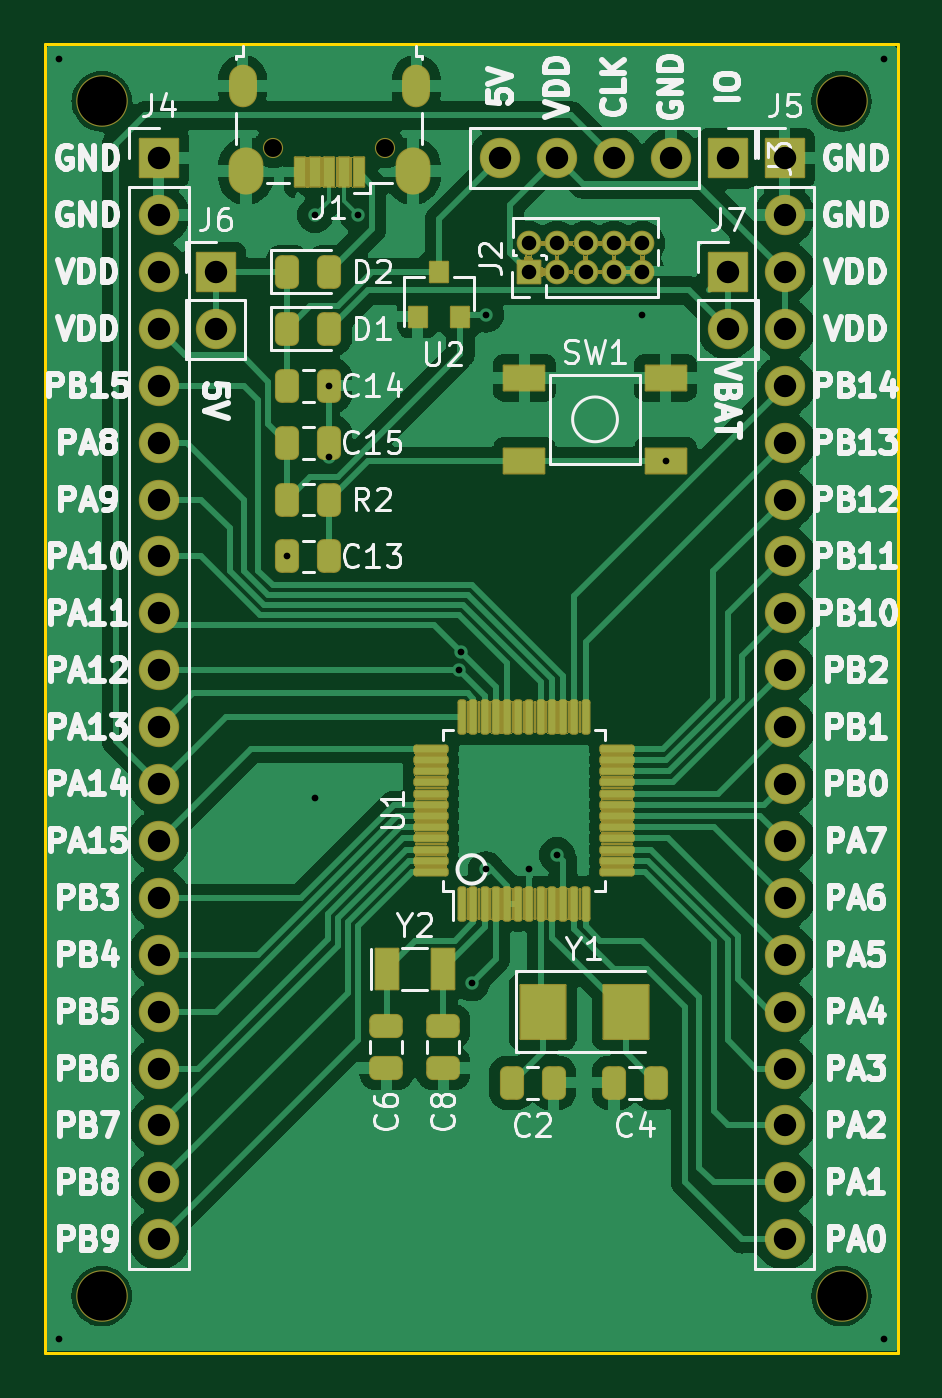
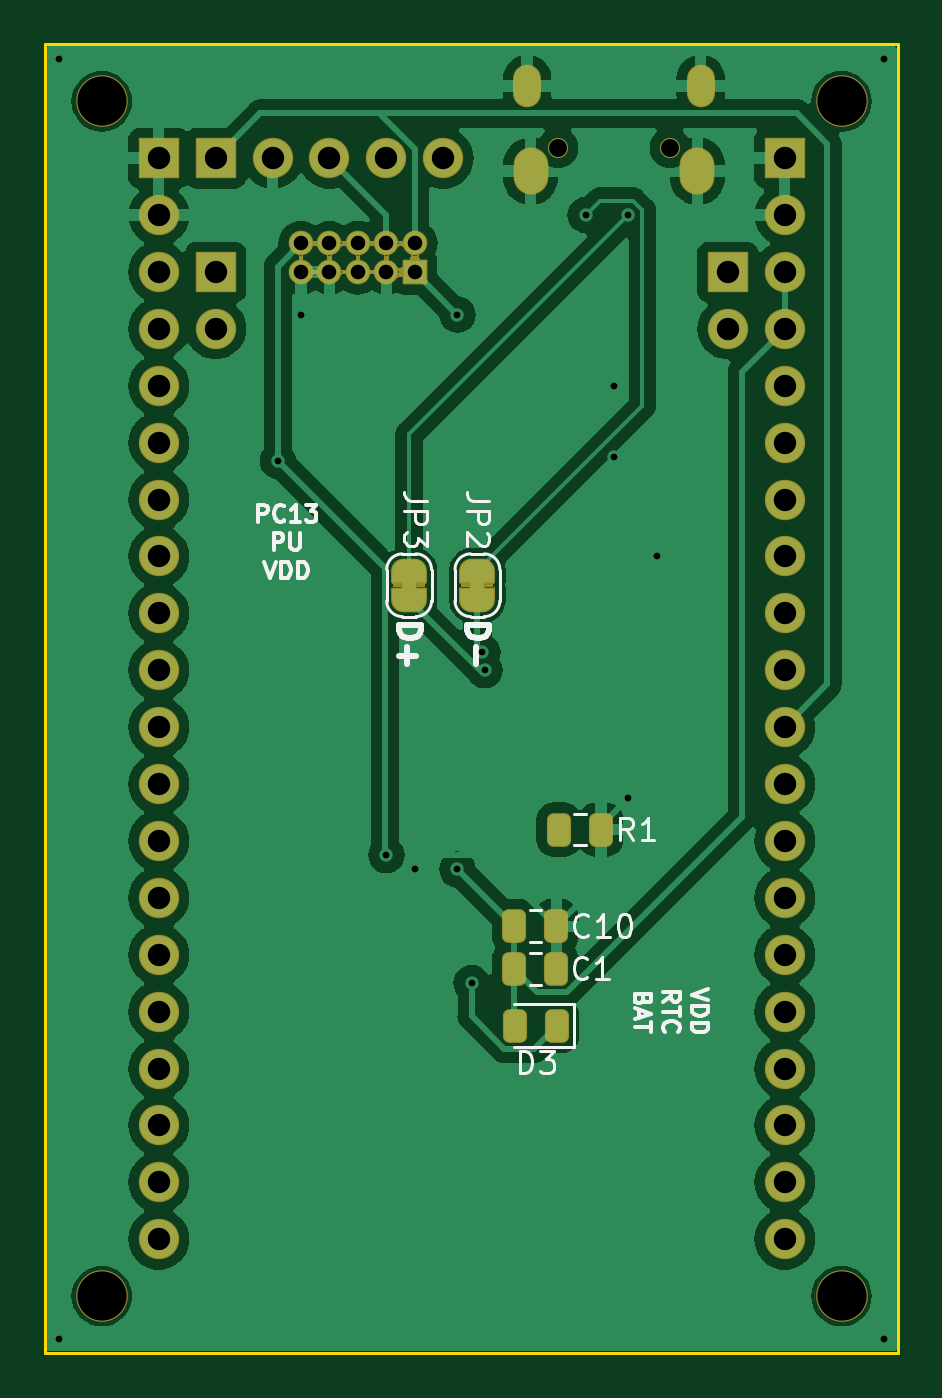
Circuit board: 11 layer files. Board 38.1 x 58.4 mm.
- bottom_copper: stm32{C,G}xxxCx_board-B_Cu.gbr (86908 bytes)
- bottom_mask: stm32{C,G}xxxCx_board-B_Mask.gbr (14238 bytes)
- paste: stm32{C,G}xxxCx_board-B_Paste.gbr (1465 bytes)
- bottom_silk: stm32{C,G}xxxCx_board-B_Silkscreen.gbr (19360 bytes)
- outline: stm32{C,G}xxxCx_board-Edge_Cuts.gbr (740 bytes)
- top_copper: stm32{C,G}xxxCx_board-F_Cu.gbr (90975 bytes)
- top_mask: stm32{C,G}xxxCx_board-F_Mask.gbr (48850 bytes)
- paste: stm32{C,G}xxxCx_board-F_Paste.gbr (3875 bytes)
- top_silk: stm32{C,G}xxxCx_board-F_Silkscreen.gbr (104744 bytes)
- drill: stm32{C,G}xxxCx_board-NPTH.drl (474 bytes)
- drill: stm32{C,G}xxxCx_board-PTH.drl (1612 bytes)

=== bottom_copper: stm32{C,G}xxxCx_board-B_Cu.gbr (86908 bytes, source omitted) ===
=== bottom_mask: stm32{C,G}xxxCx_board-B_Mask.gbr (14238 bytes, source omitted) ===
=== paste: stm32{C,G}xxxCx_board-B_Paste.gbr (1465 bytes, source withheld) ===
=== bottom_silk: stm32{C,G}xxxCx_board-B_Silkscreen.gbr (19360 bytes, source omitted) ===
=== outline: stm32{C,G}xxxCx_board-Edge_Cuts.gbr ===
G04 #@! TF.GenerationSoftware,KiCad,Pcbnew,7.0.1*
G04 #@! TF.CreationDate,2023-03-26T18:13:03+02:00*
G04 #@! TF.ProjectId,stm32{C_G}xxxCx_board,73746d33-327b-4432-9c47-7d7878784378,rev?*
G04 #@! TF.SameCoordinates,Original*
G04 #@! TF.FileFunction,Profile,NP*
%FSLAX46Y46*%
G04 Gerber Fmt 4.6, Leading zero omitted, Abs format (unit mm)*
G04 Created by KiCad (PCBNEW 7.0.1) date 2023-03-26 18:13:03*
%MOMM*%
%LPD*%
G01*
G04 APERTURE LIST*
G04 #@! TA.AperFunction,Profile*
%ADD10C,0.150000*%
G04 #@! TD*
G04 APERTURE END LIST*
D10*
X132080000Y-109220000D02*
X132080000Y-50800000D01*
X170180000Y-109220000D02*
X132080000Y-109220000D01*
X170180000Y-50800000D02*
X170180000Y-109220000D01*
X132080000Y-50800000D02*
X170180000Y-50800000D01*
M02*

=== top_copper: stm32{C,G}xxxCx_board-F_Cu.gbr (90975 bytes, source omitted) ===
=== top_mask: stm32{C,G}xxxCx_board-F_Mask.gbr (48850 bytes, source omitted) ===
=== paste: stm32{C,G}xxxCx_board-F_Paste.gbr (3875 bytes, source withheld) ===
=== top_silk: stm32{C,G}xxxCx_board-F_Silkscreen.gbr (104744 bytes, source omitted) ===
=== drill: stm32{C,G}xxxCx_board-NPTH.drl ===
M48
; DRILL file {KiCad 7.0.1} date zo 26 mrt 2023 18:13:07 CEST
; FORMAT={-:-/ absolute / inch / decimal}
; #@! TF.CreationDate,2023-03-26T18:13:07+02:00
; #@! TF.GenerationSoftware,Kicad,Pcbnew,7.0.1
; #@! TF.FileFunction,NonPlated,1,2,NPTH
FMAT,2
INCH
; #@! TA.AperFunction,NonPlated,NPTH,ComponentDrill
T1C0.0315
; #@! TA.AperFunction,NonPlated,NPTH,ComponentDrill
T2C0.0866
%
G90
G05
T1
X5.6016Y-2.1815
X5.7984Y-2.1815
T2
X5.3Y-2.1
X5.3Y-4.2
X6.6Y-2.1
X6.6Y-4.2
T0
M30

=== drill: stm32{C,G}xxxCx_board-PTH.drl ===
M48
; DRILL file {KiCad 7.0.1} date zo 26 mrt 2023 18:13:07 CEST
; FORMAT={-:-/ absolute / inch / decimal}
; #@! TF.CreationDate,2023-03-26T18:13:07+02:00
; #@! TF.GenerationSoftware,Kicad,Pcbnew,7.0.1
; #@! TF.FileFunction,Plated,1,2,PTH
FMAT,2
INCH
; #@! TA.AperFunction,Plated,PTH,ViaDrill
T1C0.0118
; #@! TA.AperFunction,Plated,PTH,ComponentDrill
T2C0.0217
; #@! TA.AperFunction,Plated,PTH,ComponentDrill
T3C0.0256
; #@! TA.AperFunction,Plated,PTH,ComponentDrill
T4C0.0335
; #@! TA.AperFunction,Plated,PTH,ComponentDrill
T5C0.0394
%
G90
G05
T1
X5.225Y-2.025
X5.225Y-4.275
X5.625Y-2.9
X5.675Y-2.3
X5.675Y-3.325
X5.7Y-2.6
X5.7Y-2.725
X5.75Y-2.3
X5.9274Y-3.1
X5.9311Y-3.0687
X5.95Y-3.65
X5.975Y-2.475
X5.975Y-3.45
X6.05Y-3.45
X6.1Y-3.425
X6.25Y-2.475
X6.2907Y-2.7319
X6.675Y-2.025
X6.675Y-4.275
T3
X6.05Y-2.35
X6.05Y-2.4
X6.1Y-2.35
X6.1Y-2.4
X6.15Y-2.35
X6.15Y-2.4
X6.2Y-2.35
X6.2Y-2.4
X6.25Y-2.35
X6.25Y-2.4
T5
X5.4Y-2.2
X5.4Y-2.3
X5.4Y-2.4
X5.4Y-2.5
X5.4Y-2.6
X5.4Y-2.7
X5.4Y-2.8
X5.4Y-2.9
X5.4Y-3.0
X5.4Y-3.1
X5.4Y-3.2
X5.4Y-3.3
X5.4Y-3.4
X5.4Y-3.5
X5.4Y-3.6
X5.4Y-3.7
X5.4Y-3.8
X5.4Y-3.9
X5.4Y-4.0
X5.4Y-4.1
X5.5Y-2.4
X5.5Y-2.5
X6.0Y-2.2
X6.1Y-2.2
X6.2Y-2.2
X6.3Y-2.2
X6.4Y-2.2
X6.4Y-2.4
X6.4Y-2.5
X6.5Y-2.2
X6.5Y-2.3
X6.5Y-2.4
X6.5Y-2.5
X6.5Y-2.6
X6.5Y-2.7
X6.5Y-2.8
X6.5Y-2.9
X6.5Y-3.0
X6.5Y-3.1
X6.5Y-3.2
X6.5Y-3.3
X6.5Y-3.4
X6.5Y-3.5
X6.5Y-3.6
X6.5Y-3.7
X6.5Y-3.8
X6.5Y-3.9
X6.5Y-4.0
X6.5Y-4.1
T2
G00X5.5474Y-2.086
M15
G01X5.5474Y-2.0604
M16
G05
G00X5.8526Y-2.086
M15
G01X5.8526Y-2.0604
M16
G05
T4
G00X5.5533Y-2.2337
M15
G01X5.5533Y-2.212
M16
G05
G00X5.8467Y-2.2337
M15
G01X5.8467Y-2.212
M16
G05
T0
M30
